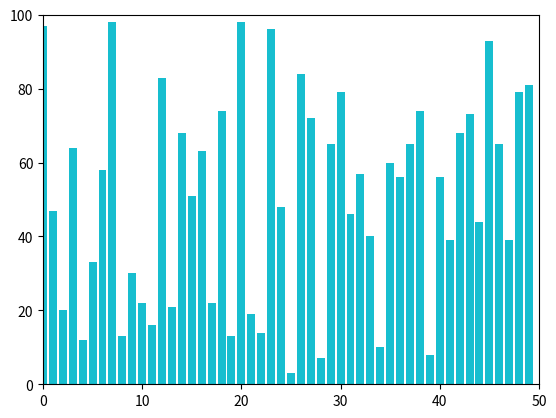

Write Python code to recreate this figure.
import matplotlib.pyplot as plt
import random

values = [0] * 50
for i in range(50):
	values[i] = random.randint(0, 100)
	plt.xlim(0, 50)
	plt.ylim(0,  100)
	plt.bar(list(range(50)), values)
	plt.pause(0.0001)
	plt.show()
